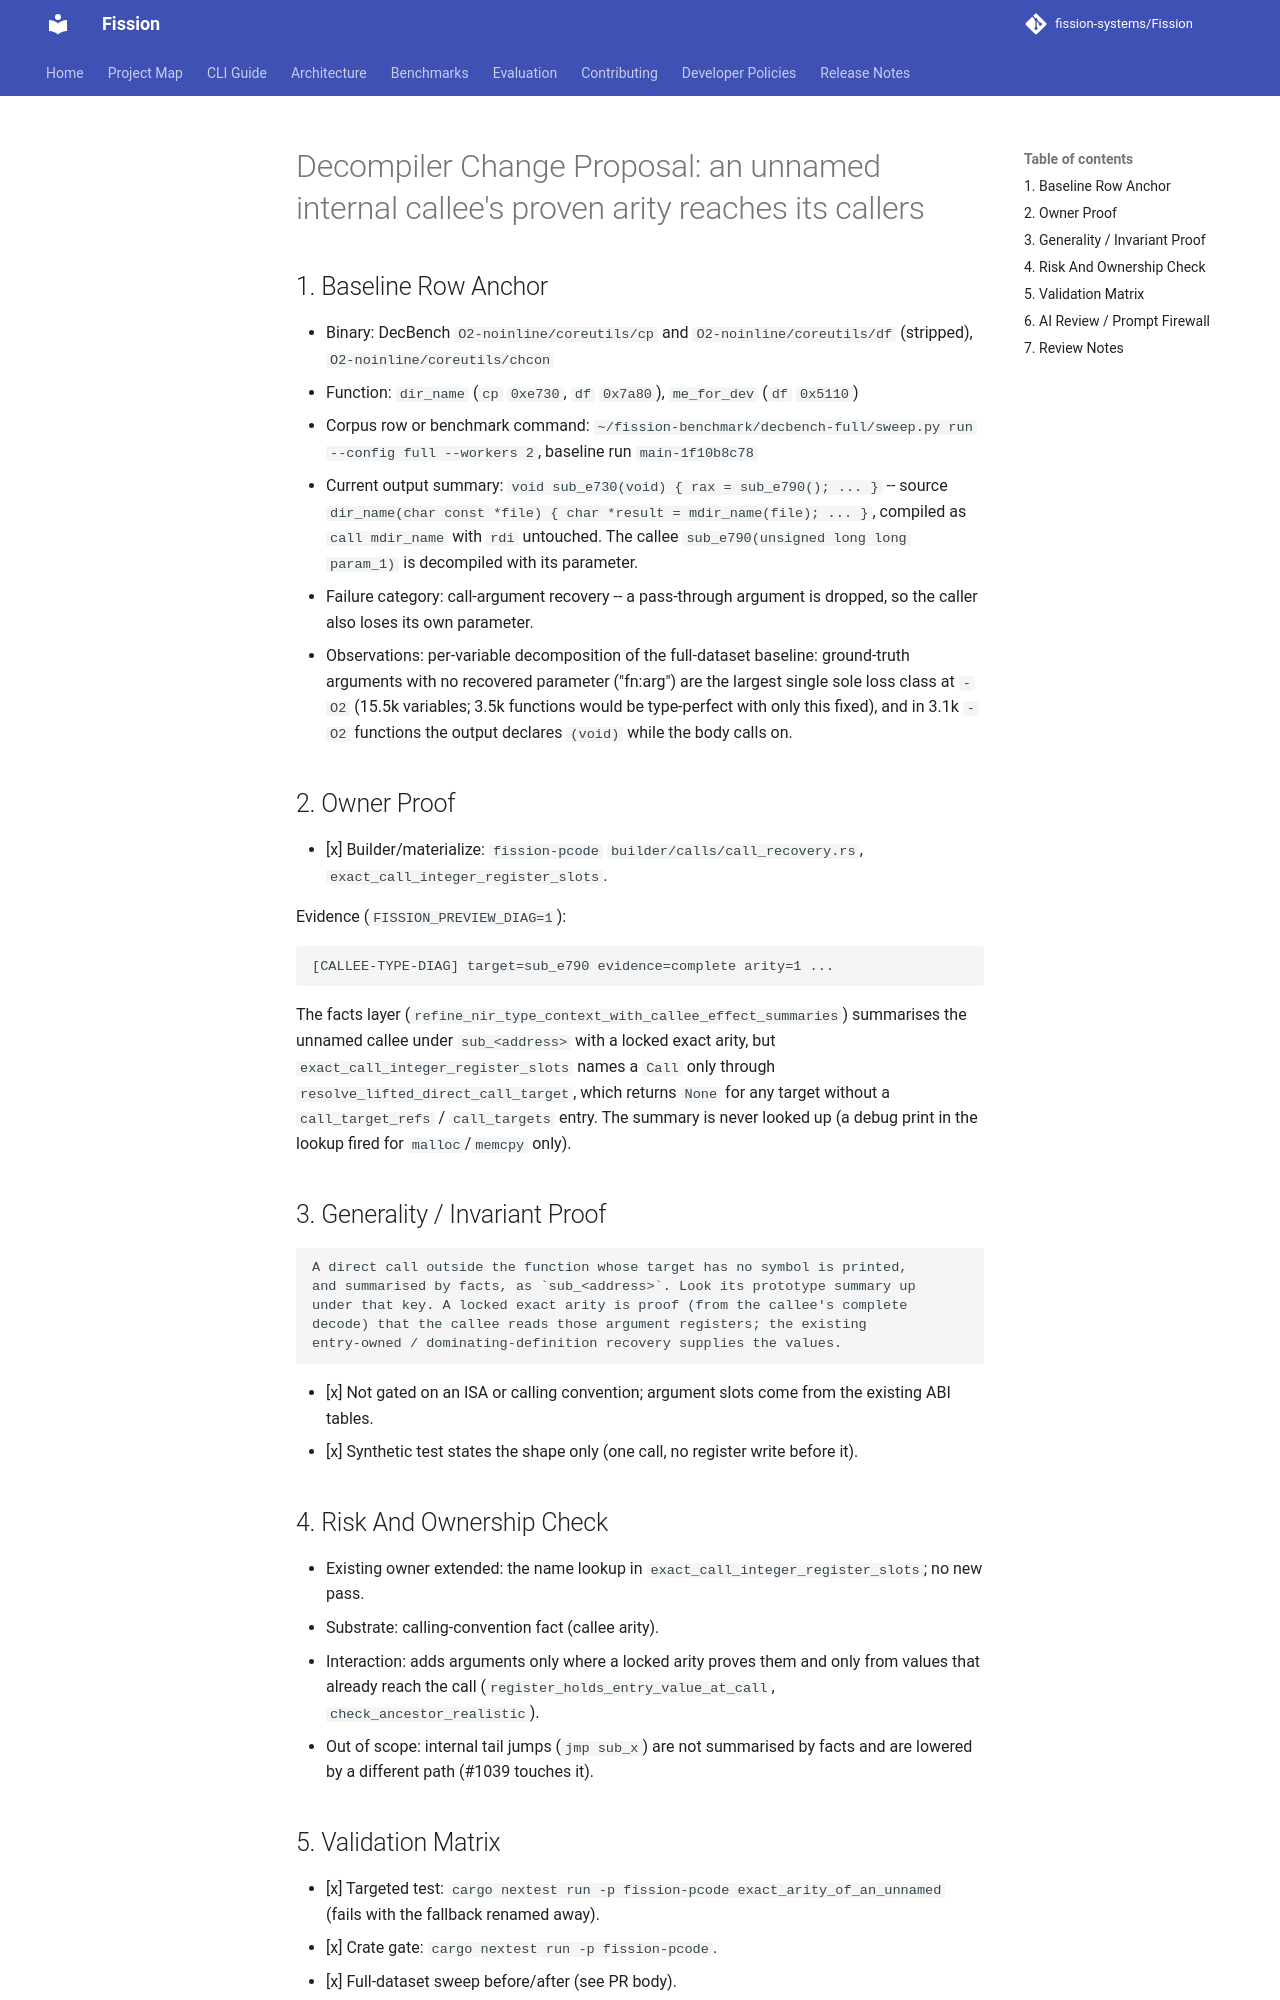

repository: fission-systems/Fission · page: proposals/2026-11-23-unnamed-callee-exact-arity/index.html · generator: mkdocs

# Decompiler Change Proposal: an unnamed internal callee's proven arity reaches its callers

## 1. Baseline Row Anchor

- Binary: DecBench `O2-noinline/coreutils/cp` and `O2-noinline/coreutils/df` (stripped), `O2-noinline/coreutils/chcon`
- Function: `dir_name` (`cp` `0xe730`, `df` `0x7a80`), `me_for_dev` (`df` `0x5110`)
- Corpus row or benchmark command: `~/fission-benchmark/decbench-full/sweep.py run --config full --workers 2`, baseline run `main-1f10b8c78`
- Current output summary: `void sub_e730(void) { rax = sub_e790(); ... }` -- source `dir_name(char const *file) { char *result = mdir_name(file); ... }`, compiled as `call mdir_name` with `rdi` untouched. The callee `sub_e790(unsigned long long param_1)` is decompiled with its parameter.
- Failure category: call-argument recovery -- a pass-through argument is dropped, so the caller also loses its own parameter.
- Observations: per-variable decomposition of the full-dataset baseline: ground-truth arguments with no recovered parameter ("fn:arg") are the largest single sole loss class at `-O2` (15.5k variables; 3.5k functions would be type-perfect with only this fixed), and in 3.1k `-O2` functions the output declares `(void)` while the body calls on.

## 2. Owner Proof

- [x] Builder/materialize: `fission-pcode` `builder/calls/call_recovery.rs`, `exact_call_integer_register_slots`.

Evidence (`FISSION_PREVIEW_DIAG=1`):

```text
[CALLEE-TYPE-DIAG] target=sub_e790 evidence=complete arity=1 ...
```

The facts layer (`refine_nir_type_context_with_callee_effect_summaries`)
summarises the unnamed callee under `sub_<address>` with a locked exact
arity, but `exact_call_integer_register_slots` names a `Call` only through
`resolve_lifted_direct_call_target`, which returns `None` for any target
without a `call_target_refs` / `call_targets` entry. The summary is never
looked up (a debug print in the lookup fired for `malloc`/`memcpy` only).

## 3. Generality / Invariant Proof

```text
A direct call outside the function whose target has no symbol is printed,
and summarised by facts, as `sub_<address>`. Look its prototype summary up
under that key. A locked exact arity is proof (from the callee's complete
decode) that the callee reads those argument registers; the existing
entry-owned / dominating-definition recovery supplies the values.
```

- [x] Not gated on an ISA or calling convention; argument slots come from the existing ABI tables.
- [x] Synthetic test states the shape only (one call, no register write before it).
